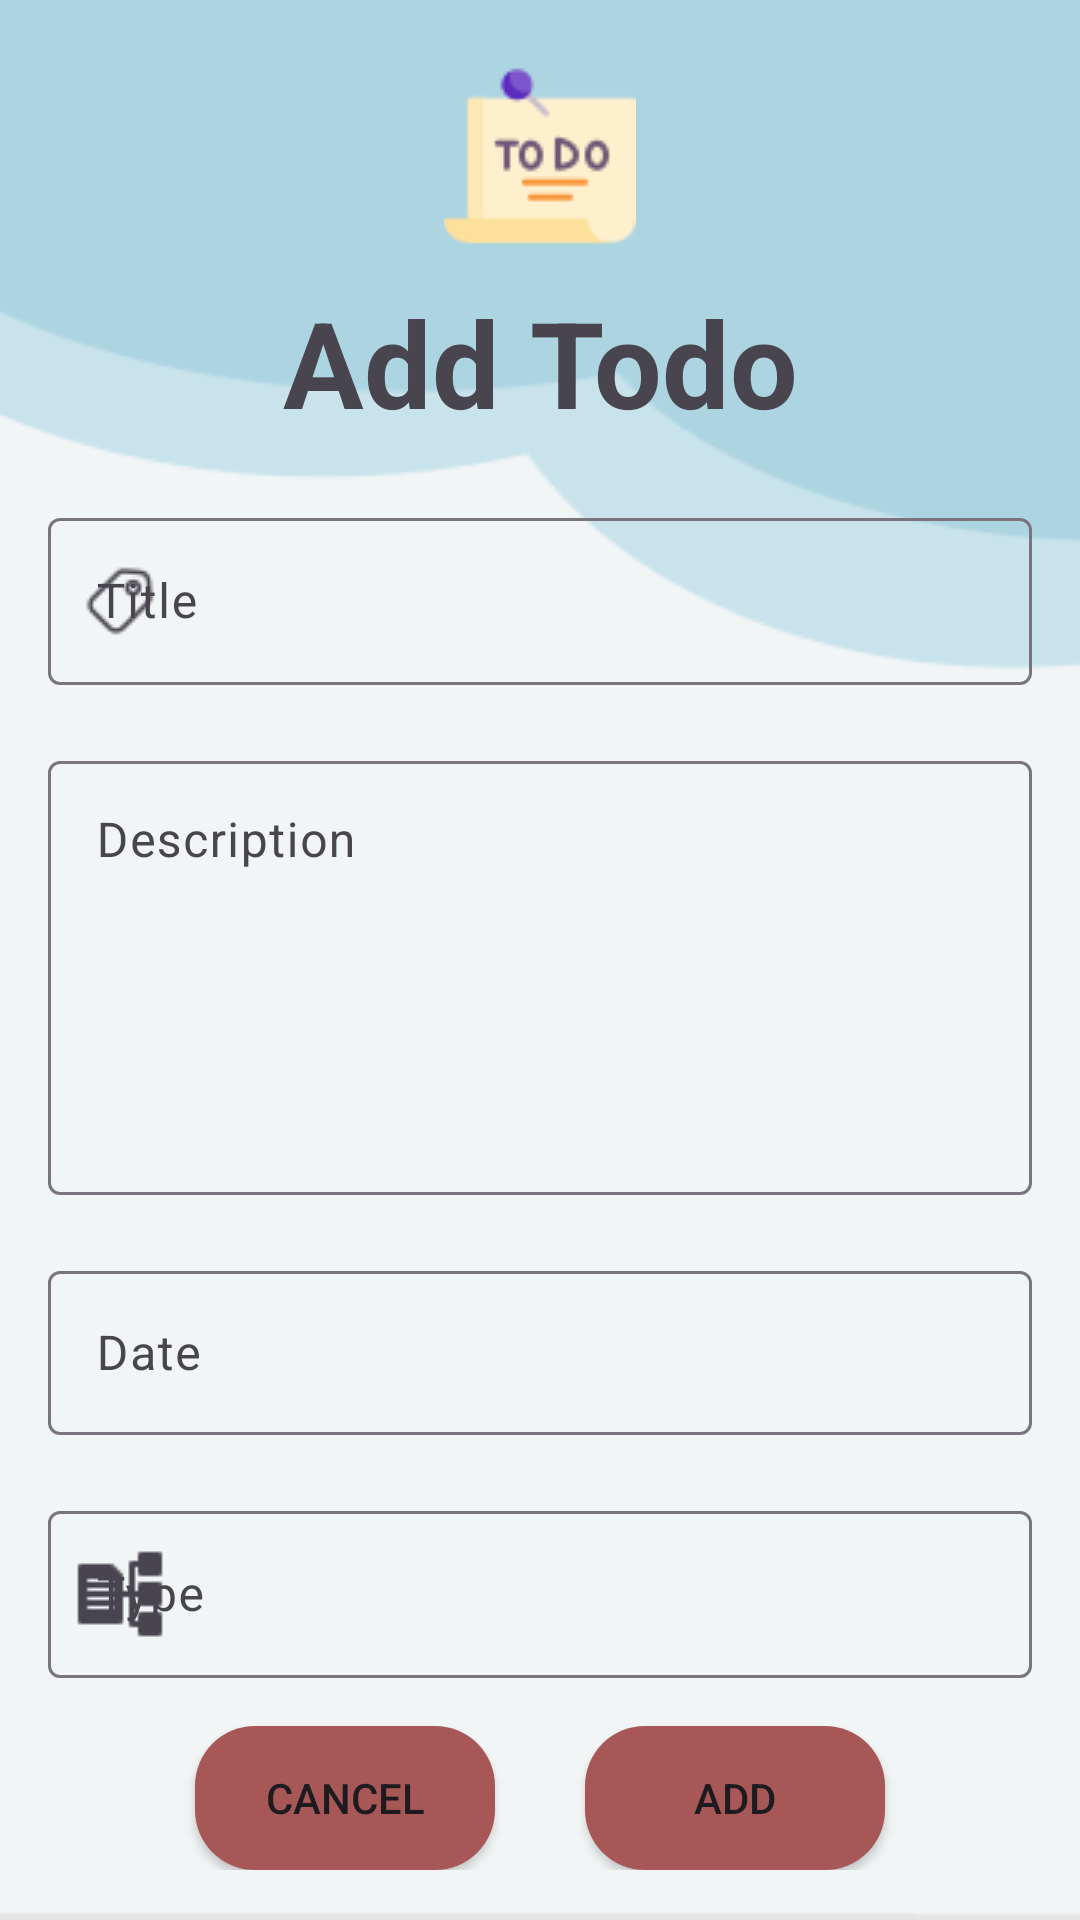

The Android layout XML behind this screen, and the referenced resources:
<!-- AndroidManifest.xml: application theme Theme.Lab2_minhnqph31902_todoapp -->
<!-- res/layout/activity_add_todo.xml -->
<?xml version="1.0" encoding="utf-8"?>
<ScrollView xmlns:android="http://schemas.android.com/apk/res/android"
    xmlns:app="http://schemas.android.com/apk/res-auto"
    xmlns:tools="http://schemas.android.com/tools"
    android:layout_width="match_parent"
    android:layout_height="match_parent"
    android:background="@drawable/bk">
<androidx.constraintlayout.widget.ConstraintLayout
    android:layout_width="match_parent"
    android:layout_height="wrap_content"
    android:id="@+id/rootView"
    tools:context=".CustomConstraintLayout">

    <ImageView
        android:id="@+id/ivTodoList"
        android:layout_width="wrap_content"
        android:layout_height="wrap_content"
        android:layout_marginTop="20dp"
        android:src="@drawable/todo"
        app:layout_constraintEnd_toEndOf="parent"
        app:layout_constraintStart_toStartOf="parent"
        app:layout_constraintTop_toTopOf="parent"
        android:contentDescription="TODO" />

    <TextView
        android:id="@+id/tvTodoList"
        android:layout_width="match_parent"
        android:layout_height="wrap_content"
        android:layout_marginTop="10dp"
        android:gravity="center"
        android:text="@string/add_todo"
        android:textSize="40sp"
        android:textStyle="bold"
        app:layout_constraintEnd_toEndOf="parent"
        app:layout_constraintStart_toStartOf="parent"
        app:layout_constraintTop_toBottomOf="@id/ivTodoList" />

    <com.google.android.material.textfield.TextInputLayout
        android:id="@+id/tilTitle"
        android:layout_width="match_parent"
        android:layout_height="wrap_content"
        android:layout_marginStart="16dp"
        android:layout_marginTop="20dp"
        android:layout_marginEnd="16dp"
        android:hint="@string/title"
        app:layout_constraintEnd_toEndOf="parent"
        app:layout_constraintStart_toStartOf="parent"
        app:layout_constraintTop_toBottomOf="@id/tvTodoList"
        app:startIconDrawable="@drawable/tag">

        <EditText
            android:id="@+id/etTitle"
            android:layout_width="match_parent"
            android:layout_height="match_parent"
            android:imeOptions="actionNext"
            android:importantForAutofill="no"
            android:inputType="text"
            android:maxLines="1" />

    </com.google.android.material.textfield.TextInputLayout>

    <com.google.android.material.textfield.TextInputLayout
        android:id="@+id/tilDescription"
        android:layout_width="match_parent"
        android:layout_height="150dp"
        android:layout_marginStart="16dp"
        android:layout_marginTop="20dp"
        android:layout_marginEnd="16dp"
        android:layout_marginBottom="20dp"
        android:hint="@string/description"
        app:layout_constraintEnd_toEndOf="parent"
        app:layout_constraintStart_toStartOf="parent"
        app:layout_constraintTop_toBottomOf="@id/tilTitle">

        <EditText
            android:id="@+id/etDescription"
            android:layout_width="match_parent"
            android:layout_height="match_parent"
            android:gravity="top"
            android:importantForAutofill="no"
            android:inputType="textMultiLine"
            android:maxLength="250" />

    </com.google.android.material.textfield.TextInputLayout>

    <com.google.android.material.textfield.TextInputLayout
        android:id="@+id/tilDate"
        android:layout_width="match_parent"
        android:layout_height="60dp"
        android:layout_marginStart="16dp"
        android:layout_marginTop="20dp"
        android:layout_marginEnd="16dp"
        android:layout_marginBottom="20dp"
        android:hint="@string/date"
        app:layout_constraintEnd_toEndOf="parent"
        app:layout_constraintStart_toStartOf="parent"
        app:layout_constraintTop_toBottomOf="@id/tilDescription"
        app:startIconDrawable="@drawable/calendar">

        <EditText
            android:id="@+id/etDate"
            android:layout_width="match_parent"
            android:layout_height="match_parent"
            android:inputType="none"
            android:cursorVisible="false"
            android:clickable="false"
            android:focusable="false"
            android:importantForAutofill="no" />

    </com.google.android.material.textfield.TextInputLayout>

    <com.google.android.material.textfield.TextInputLayout
        android:id="@+id/tilType"
        android:layout_width="match_parent"
        android:layout_height="wrap_content"
        android:layout_marginStart="16dp"
        android:layout_marginTop="20dp"
        android:layout_marginEnd="16dp"
        android:layout_marginBottom="20dp"
        android:hint="@string/type"
        app:layout_constraintEnd_toEndOf="parent"
        app:layout_constraintStart_toStartOf="parent"
        app:layout_constraintTop_toBottomOf="@id/tilDate"
        app:startIconDrawable="@drawable/categorization">

        <EditText
            android:id="@+id/etType"
            android:layout_width="match_parent"
            android:layout_height="match_parent"
            android:imeOptions="actionGo"
            android:inputType="none"
            android:cursorVisible="false"
            android:clickable="false"
            android:focusable="false"
            android:importantForAutofill="no" />

    </com.google.android.material.textfield.TextInputLayout>

    <LinearLayout
        android:layout_width="match_parent"
        android:layout_height="wrap_content"
        android:layout_margin="16dp"
        android:gravity="center"
        android:orientation="horizontal"
        app:layout_constraintEnd_toEndOf="parent"
        app:layout_constraintStart_toStartOf="parent"
        app:layout_constraintTop_toBottomOf="@id/tilType">

        <Button
            app:backgroundTint="@null"
            android:background="@drawable/background_button"
            android:id="@+id/btnCancel"
            android:layout_width="100dp"
            android:layout_height="wrap_content"
            android:layout_marginEnd="30dp"
            android:text="@string/cancel" />

        <Button
            app:backgroundTint="@null"
            android:background="@drawable/background_button"
            android:id="@+id/btnAdd"
            android:layout_width="100dp"
            android:layout_height="wrap_content"
            android:text="@string/add" />

    </LinearLayout>

    <ImageView
        android:id="@+id/ivBack"
        android:layout_width="wrap_content"
        android:layout_height="wrap_content"
        android:src="@drawable/baseline_arrow_back_24"
        app:layout_constraintTop_toTopOf="parent"
        app:layout_constraintStart_toStartOf="parent"
        android:layout_margin="10dp"/>
</androidx.constraintlayout.widget.ConstraintLayout>
</ScrollView>
<!-- resources referenced by this layout -->
<resources>
  <!-- drawable background_button (drawable) -->
  <selector xmlns:android="http://schemas.android.com/apk/res/android">
      <item  android:state_pressed="true" >
          <shape android:shape="rectangle">
              <corners android:radius="20dp"/>
              <solid android:color="#EA1D1D"/>
          </shape>
      </item>
      <item>
          <shape android:shape="rectangle">
              <corners android:radius="20dp"/>
              <solid android:color="#A85757"/>
          </shape>
      </item>
  </selector>
  <!-- drawable bk: png bitmap (drawable, 3701 bytes) -->
  <!-- drawable categorization: png bitmap (drawable, 328 bytes) -->
  <!-- drawable tag: png bitmap (drawable, 496 bytes) -->
  <!-- drawable todo: png bitmap (drawable, 2005 bytes) -->
  <string name="add">Add</string>
  <string name="add_todo">Add Todo</string>
  <string name="cancel">Cancel</string>
  <string name="date">Date</string>
  <string name="description">Description</string>
  <string name="title">Title</string>
  <string name="type">Type</string>
  <style name="Theme.Lab2_minhnqph31902_todoapp" parent="Base.Theme.Lab2_minhnqph31902_todoapp" />
  <style name="Base.Theme.Lab2_minhnqph31902_todoapp" parent="Theme.Material3.DayNight.NoActionBar">
          
          
      </style>
</resources>
